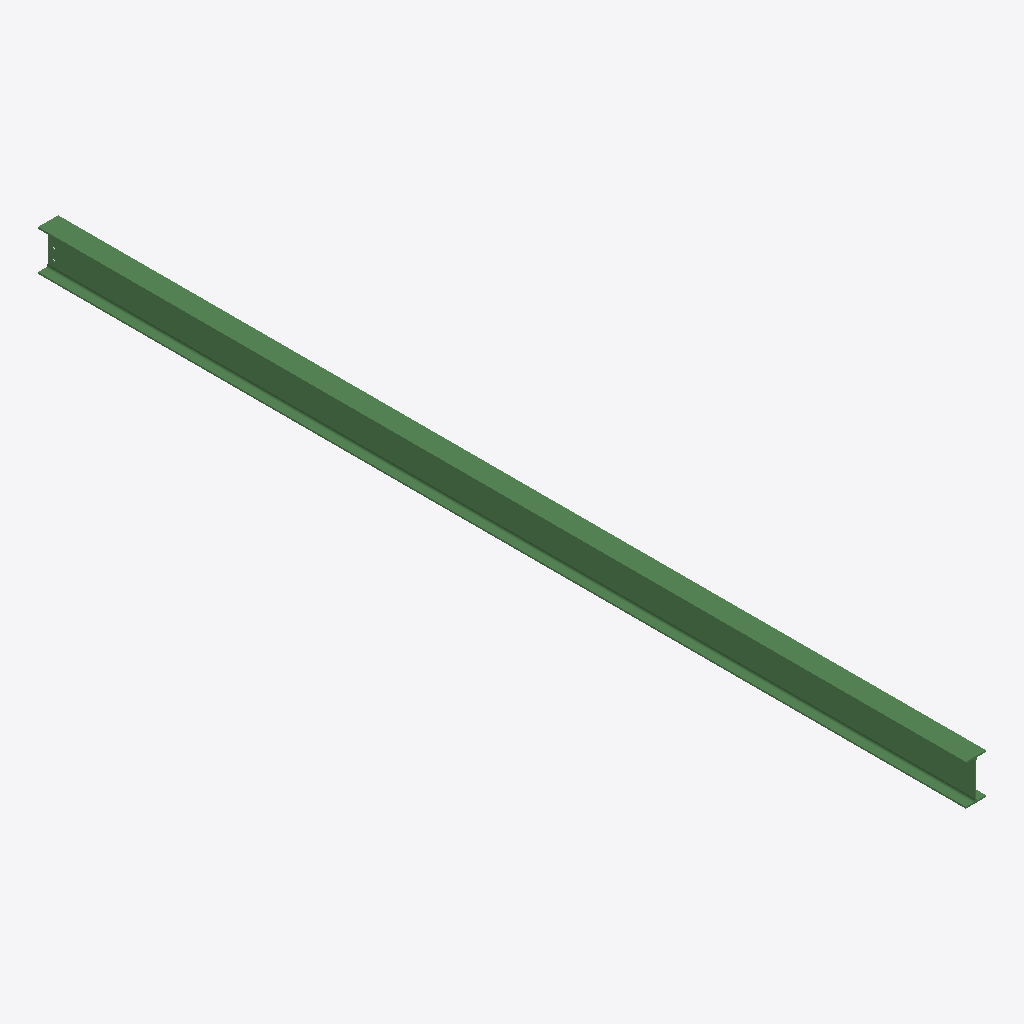
Isometric view of an IFC building model (IFC-SPF (STEP), schema IFC2X3, length unit millimetre), seen from the south-west, elements coloured by IFC class: 1 beam (green).
Extent 0.1 m × 6.2 m × 0.3 m (x, y, z). Storeys (1): Undefined at 0.00 m. Elements (1): 1 IfcBeam.

HEADER;
FILE_DESCRIPTION(('ViewDefinition[AISC_Steel_Detailing]','Option [BaseQuantities:Off]','Option [GridExport:On]','Option [Assemblies:Off]','Option [Bolts:On]','Option [Rebars:On]','Option [PourObjects:Off]','Option [Welds:On]','Option [SurfaceTreatments:On]','Option [LocationBy:0]','Option [ViewColors:Off]','Option [SectionedSpine:Off]','[2 more]'),'2;1');
FILE_NAME('b_308_Qty_1.ifc','2026-05-16T11:53:12',('GIOVANNIPC\\gcorrea'),('Structural Designer'),'IFC Database version: Work','Tekla Structures 2020 Service Pack 5, IFC Export','');
FILE_SCHEMA(('IFC2X3'));
ENDSEC;
DATA;
#37=IFCPROJECT('2G7ZFDNE16yBDU14FA92Me',#5,'Proyecto',$,$,$,$,(#11),#36);
#39=IFCSITE('2xvEzEinjBTea80yOTcujY',#5,'Obra',$,$,#38,$,$,.ELEMENT.,$,$,$,$,$);
#41=IFCBUILDING('0MRJozYkT6wurvdRUmuqAl',#5,'Undefined',$,$,#40,$,$,.ELEMENT.,$,$,$);
#43=IFCBUILDINGSTOREY('29hdEUCErFze9E_VIAceOd',#5,'Undefined',$,$,#42,$,$,.ELEMENT.,0.0);
#67=IFCBEAM('27K5Q6_Ab3SRinzdXEwx3G',#44,'BEAM','IPE270','IPE270',#48,#66,'ID87505686-f8a9-4371-bb31-f6784eebb0d0');
ENDSEC;
